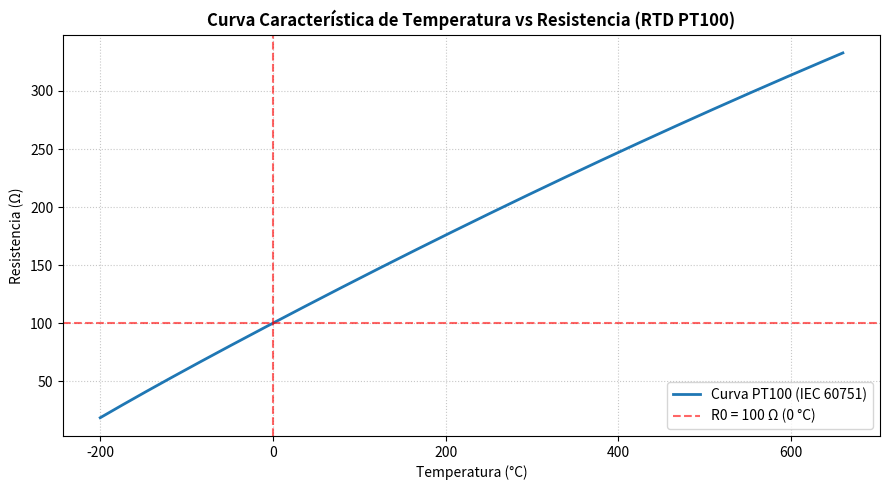

Source code (Python):
# ==============================================================================
# Taller 1 – Python (código)
# Presentado por:
# Gisell González
# Emily Castillo
# Sebastian Cano
# Jose Perez
# A. Sin interacción de consola
# ==============================================================================
# Punto 4. Realice un programa para el cálculo de la resistencia de una RTD de
# platino (PT100) en función de la temperatura.
# Una RTD de platino 100 (conocida comúnmente como Pt100) es un sensor de
# temperatura de alta precisión. La sigla RTD significa Detector de Temperatura
# por Resistencia (Resistance Temperature Detector), Pt indica que está hecha de
# platino y 100 significa que tiene una resistencia eléctrica de exactamente
# 100 ohmios (Ω) a 0 °C.
# Para calcular la resistencia de un sensor PT100 en función de la temperatura
# se utiliza la ecuación de Callendar-Van Dusen.
# Para temperaturas mayores o iguales a
#      R(T) = R0 * (1 + A*T + B * T**2)
# Para temperaturas menores a
#      R(T) = R0 * (1 + A*T + B * T**2 + C * (T - 100) * T**3)
# ==============================================================================
# INSTALACIÓN Y CARGA DE LIBRERÍAS
# ==============================================================================
# Matplotlib y NumPy vienen preinstaladas en Google Colab, pero si usas un entorno
# local limpio, puedes instalarlas ejecutando: !pip install numpy matplotlib

import numpy as np
import matplotlib.pyplot as plt

# ==============================================================================
# PARÁMETROS Y CONSTANTES DE LA ESTÁNDAR IEC 60751 (PT100)
# ==============================================================================
R0 = 100.0          # Resistencia a 0 °C en Ohms (Ω)
A = 3.9083e-3       # Coeficiente A (°C^-1)
B = -5.775e-7       # Coeficiente B (°C^-2)
C = -4.183e-12      # Coeficiente C (°C^-4) (solo para T < 0 °C)

# ==============================================================================
# FUNCIÓN DE CÁLCULO
# ==============================================================================
def resistencia_pt100(temp_celsius):
    """
    Calcula la resistencia (en Ohms) de una RTD PT100 dada la temperatura en °C.
    Soporta tanto valores escalares como arreglos de NumPy.
    """
    temp = np.array(temp_celsius, dtype=float)

    # Ecuación para T >= 0 °C
    r_pos = R0 * (1 + A * temp + B * (temp**2))

    # Ecuación para T < 0 °C
    r_neg = R0 * (1 + A * temp + B * (temp**2) + C * (temp - 100) * (temp**3))

    # Aplica la condición según el rango de temperatura
    resistencia = np.where(temp >= 0, r_pos, r_neg)

    return resistencia if resistencia.ndim > 0 else float(resistencia)

# ==============================================================================
# EJECUCIÓN DIRECTA (SIN INTERACCIÓN DE CONSOLA)
# ==============================================================================

# 1. Evaluación puntual de valores de prueba
temperaturas_prueba = [-50, 0, 25, 100, 200]
print("--- CÁLCULOS PUNTUALES ---")
for t in temperaturas_prueba:
    r = resistencia_pt100(t)
    print(f"Temperatura: {t:6.1f} °C  ==>  Resistencia: {r:8.4f} Ω")

# 2. Generación de curva de respuesta continua
rango_temp = np.linspace(-200, 660, 500) # Rango estándar de operación
rango_resistencias = resistencia_pt100(rango_temp)

# 3. Visualización gráfica de la curva característica
plt.figure(figsize=(9, 5))
plt.plot(rango_temp, rango_resistencias, color='#1f77b4', linewidth=2, label='Curva PT100 (IEC 60751)')
plt.axhline(100, color='red', linestyle='--', alpha=0.6, label='R0 = 100 Ω (0 °C)')
plt.axvline(0, color='red', linestyle='--', alpha=0.6)

plt.title('Curva Característica de Temperatura vs Resistencia (RTD PT100)', fontsize=12, fontweight='bold')
plt.xlabel('Temperatura (°C)', fontsize=10)
plt.ylabel('Resistencia (Ω)', fontsize=10)
plt.grid(True, linestyle=':', alpha=0.7)
plt.legend()
plt.tight_layout()

# Muestra la gráfica directamente en la celda del notebook
plt.show()
